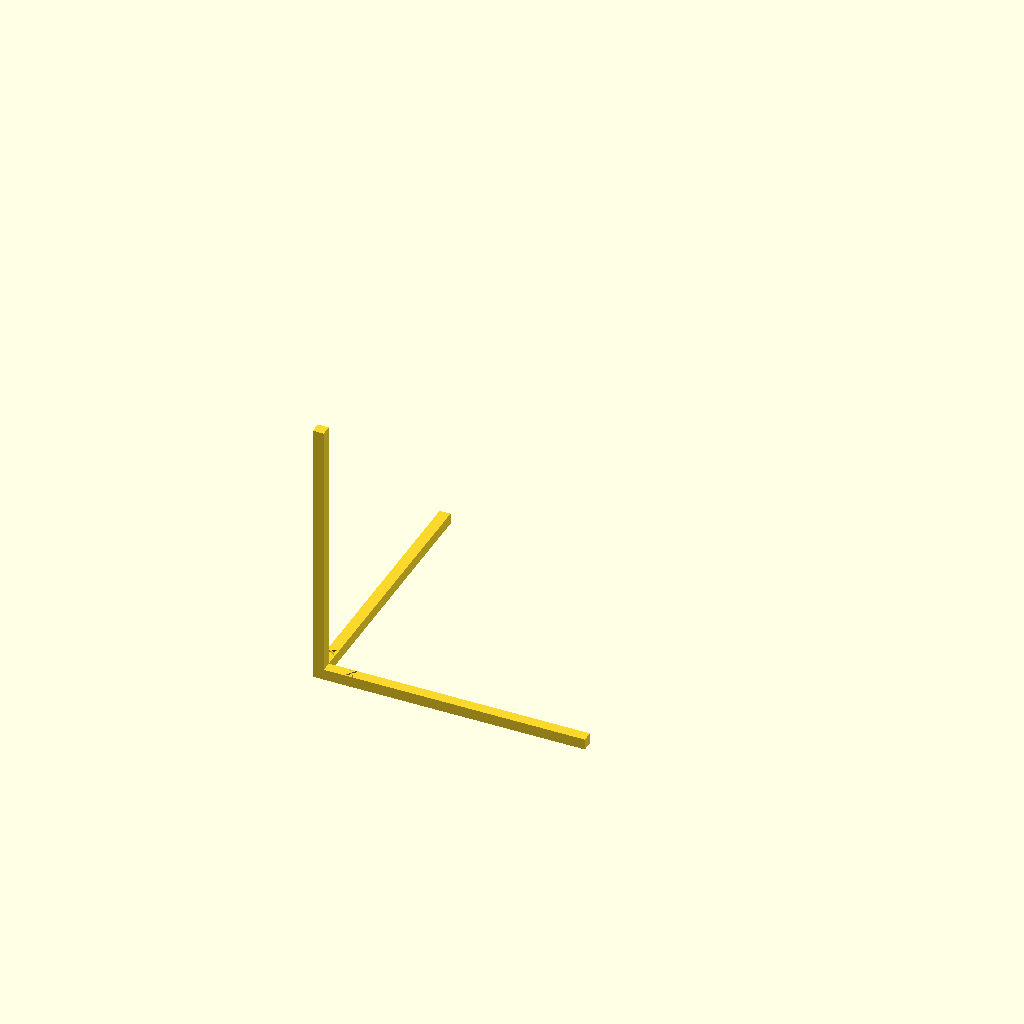
Cell 1: rendered with the file's own defaults.
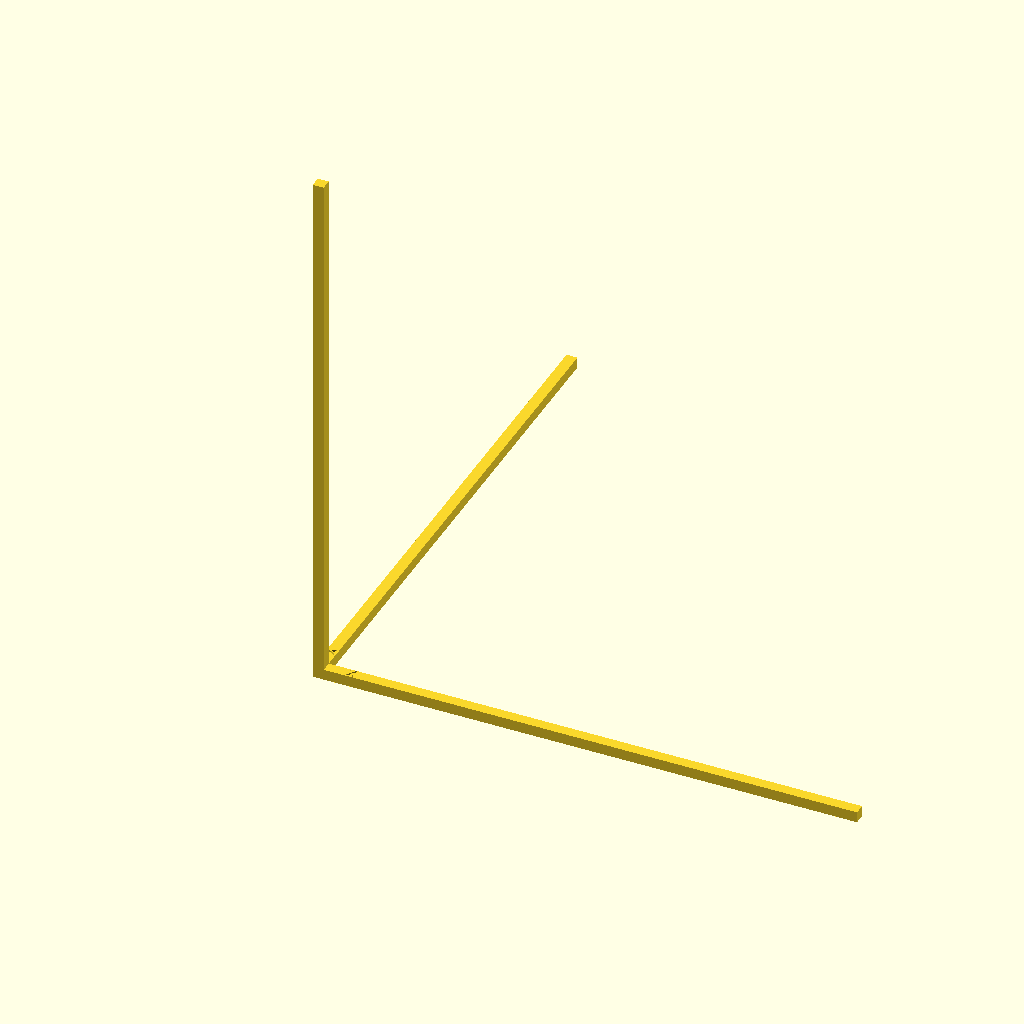
Cell 2 — len set to 200, the other parameters unchanged.
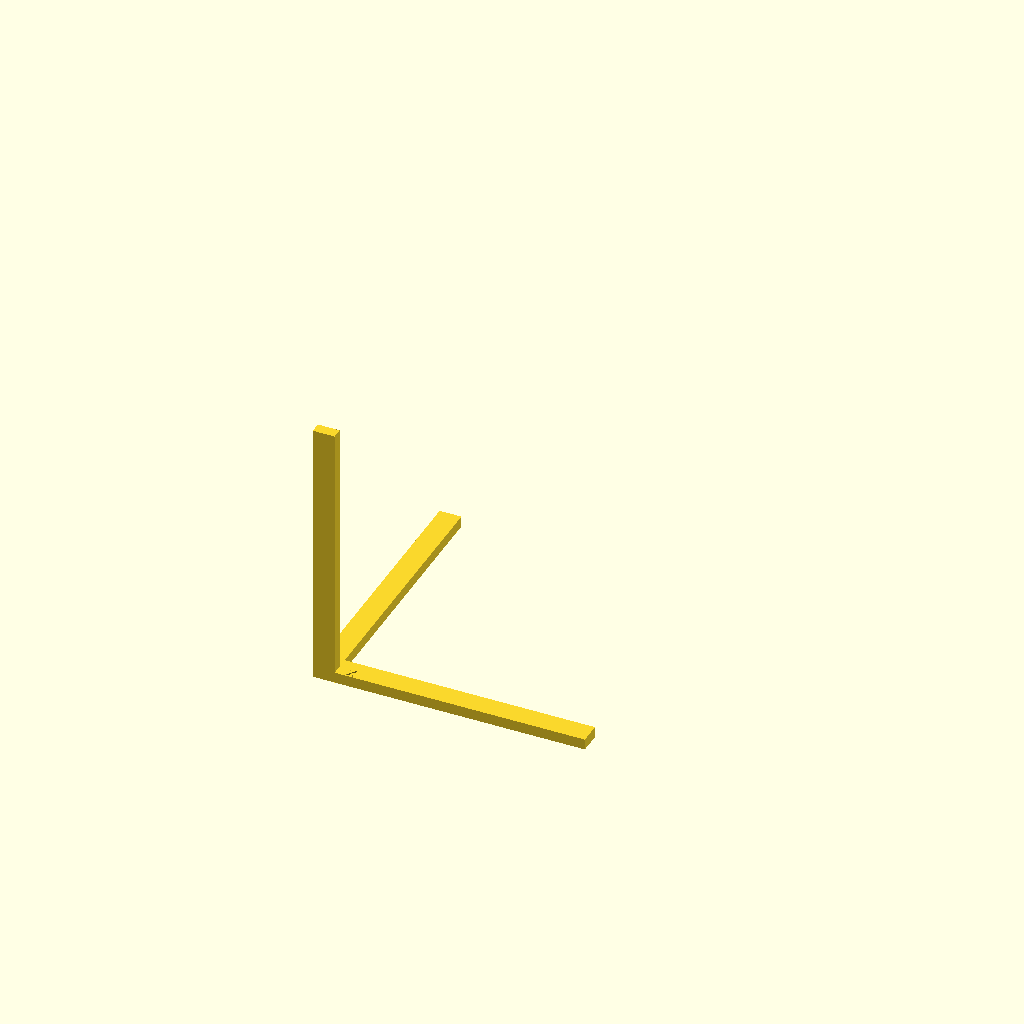
Cell 3 — wid set to 8, the other parameters unchanged.
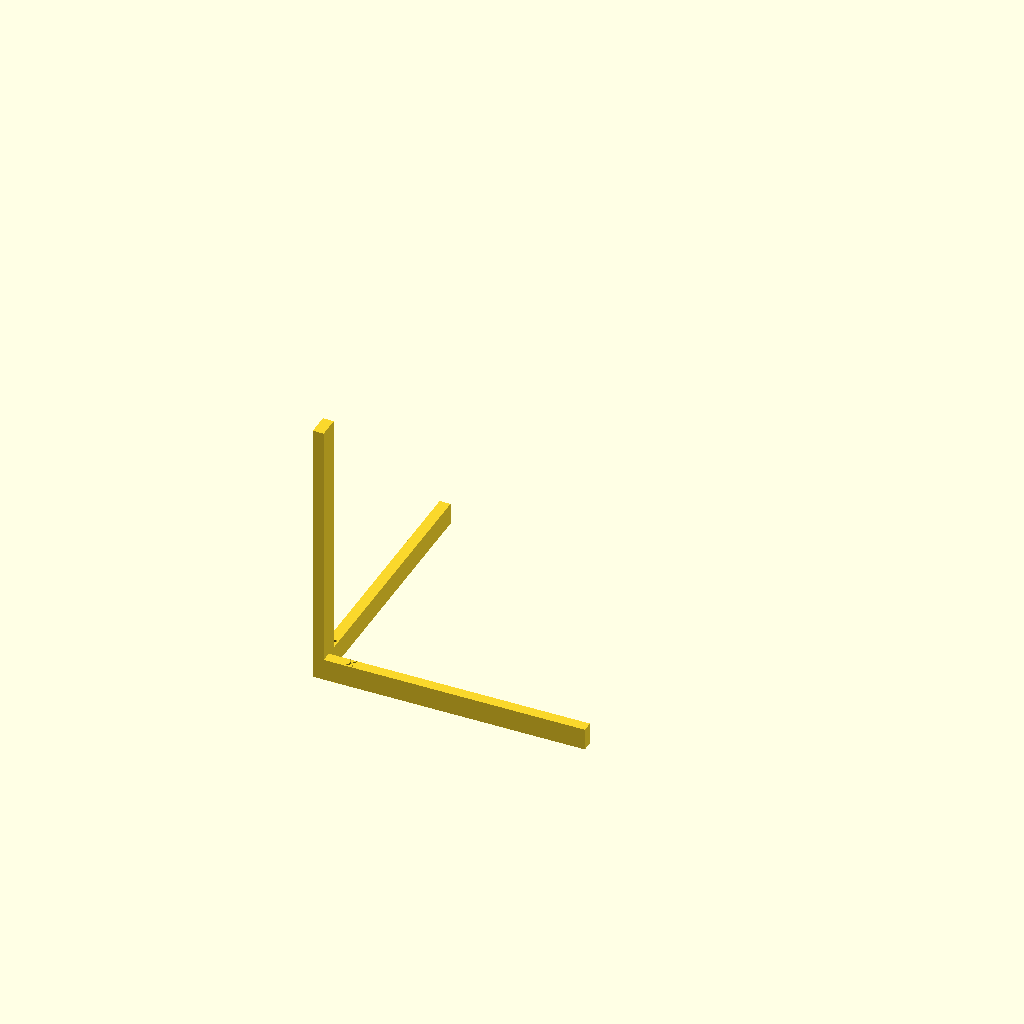
Cell 4: the same model with ht = 8.
One fixed orthographic camera (rotation 55°, 0°, 25°; colour scheme Cornfield) for every cell.
Source of the model, scad/cal_xyz/cal_xyz.scad:
/* File: cal_xyz.scad
 * Calibration posts
 * Author: deh
 * Latest edit: 20180131
 */

len = 100;
wid = 4;
ht = 4;

// **** Id the part ***
module id()
{
 {
  font = "Liberation Sans:style=Bold Italic";
 translate([12,0.5, ht]) 
  rotate([0,0,0])
  linear_extrude(0.5)
   text("X",size = 3.0);

 translate([.5,12, ht]) 
  rotate([0,0,-90])
  linear_extrude(0.5)
   text("Y",size = 3.0);

 translate([-0.2,0.5, 12]) 
  rotate([0,90,0])
  linear_extrude(0.25)
   text("Z",size = 3.0);

 }
}

module total()
{
	cube([len,wid,ht],center=false);

	cube([wid,len,ht],center=false);

	cube([wid,ht,len],center=false);

id();
}
total();
Parameter table extracted from the source (name, type, default, range or options):
len: number, default 100
wid: number, default 4
ht: number, default 4
